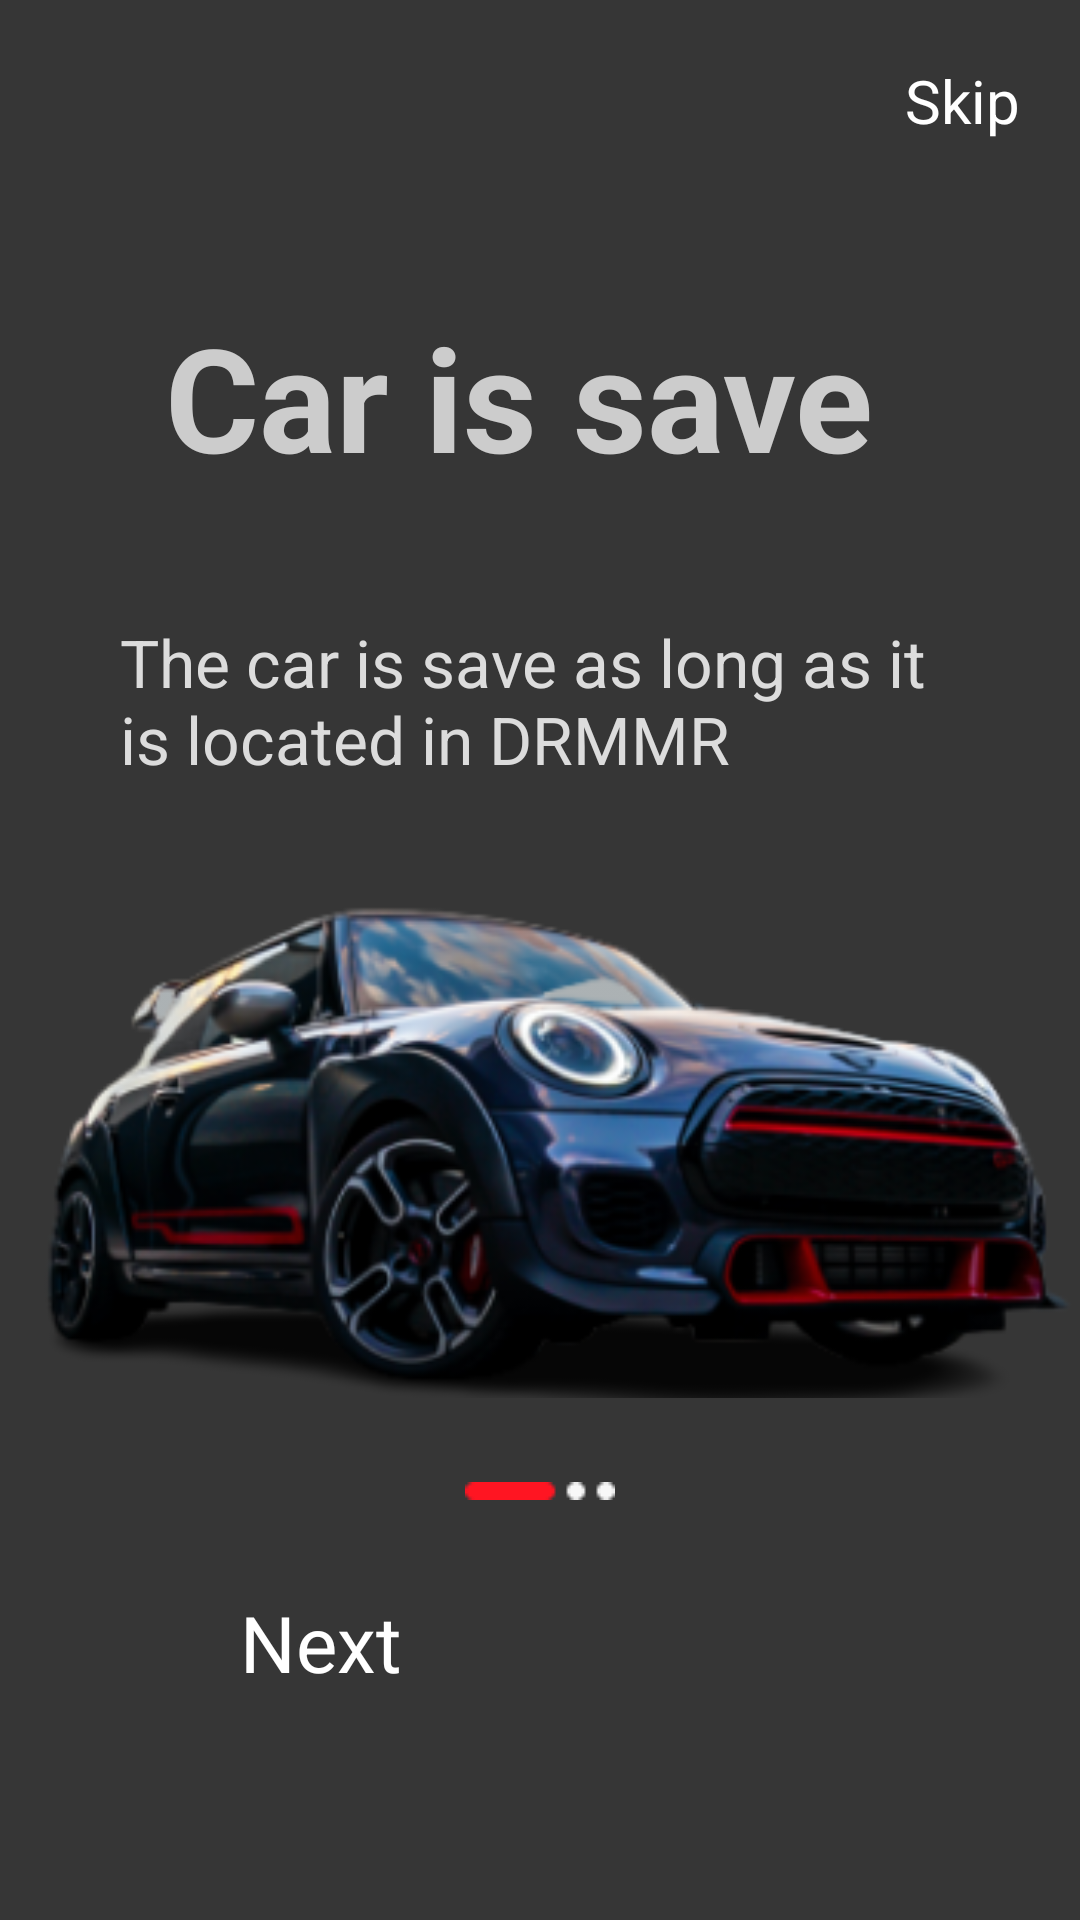

Write the Android layout XML for this screen, with the resource values it uses.
<!-- AndroidManifest.xml: application theme Theme.TestImages -->
<!-- res/layout/activity_splash2.xml -->
<?xml version="1.0" encoding="utf-8"?>
<androidx.constraintlayout.widget.ConstraintLayout xmlns:android="http://schemas.android.com/apk/res/android"
    xmlns:app="http://schemas.android.com/apk/res-auto"
    xmlns:tools="http://schemas.android.com/tools"
    android:layout_width="match_parent"
    android:layout_height="match_parent"
    tools:context=".ui.SplashActivity2"
    android:background="#363636"
    >

    <TextView
        android:id="@+id/car_is_save"
        android:layout_width="250dp"
        android:layout_height="56dp"
        app:layout_constraintStart_toStartOf="parent"
        app:layout_constraintEnd_toEndOf="parent"
        app:layout_constraintTop_toTopOf="parent"
        android:layout_marginTop="100dp"
        android:textSize="48sp"
        android:textStyle="bold"
        android:textColor="#CCCCCC"
        android:text="Car is save"
        />

    <TextView
        android:id="@+id/text_splash2"
        android:layout_width="280dp"
        android:layout_height="66dp"
        app:layout_constraintStart_toStartOf="parent"
        app:layout_constraintEnd_toEndOf="parent"
        app:layout_constraintTop_toBottomOf="@id/car_is_save"
        android:layout_marginTop="50dp"
        android:textSize="22sp"
        android:textColor="#DCDCDC"
        android:text="The car is save as long as it is located in DRMMR"
        />

    <ImageView
        android:layout_width="400dp"
        android:layout_height="270dp"
        app:layout_constraintStart_toStartOf="parent"
        app:layout_constraintEnd_toEndOf="parent"
        app:layout_constraintTop_toBottomOf="@id/text_splash2"
        android:scaleType="centerCrop"
        android:layout_marginBottom="250dp"
        app:layout_constraintBottom_toBottomOf="parent"
        android:src="@drawable/car_splash2"
        />

    <ImageView
        android:id="@+id/swipe_splash2"
        android:layout_width="wrap_content"
        android:layout_height="wrap_content"
        app:layout_constraintStart_toStartOf="parent"
        app:layout_constraintEnd_toEndOf="parent"
        app:layout_constraintBottom_toBottomOf="parent"
        android:layout_marginBottom="140dp"
        android:src="@drawable/swipe1"
        />

    <Button
        android:id="@+id/btn_splash2"
        android:layout_width="200dp"
        android:layout_height="60dp"
        app:layout_constraintStart_toStartOf="parent"
        app:layout_constraintEnd_toEndOf="parent"
        app:layout_constraintBottom_toBottomOf="parent"
        android:layout_marginBottom="50dp"
        android:text="Next"
        android:textColor="@color/white"
        android:textSize="26sp"
        android:backgroundTint="#FF1522"
        />

    <TextView
        android:id="@+id/skip"
        android:layout_width="wrap_content"
        android:layout_height="wrap_content"
        app:layout_constraintEnd_toEndOf="parent"
        app:layout_constraintTop_toTopOf="parent"
        android:text="Skip"
        android:textColor="@color/white"
        android:layout_margin="20dp"
        android:textSize="20sp"
        />


</androidx.constraintlayout.widget.ConstraintLayout>
<!-- resources referenced by this layout -->
<resources>
  <color name="white">#FFFFFFFF</color>
  <!-- drawable car_splash2: png bitmap (drawable, 85562 bytes) -->
  <!-- drawable swipe1: png bitmap (drawable, 288 bytes) -->
</resources>
